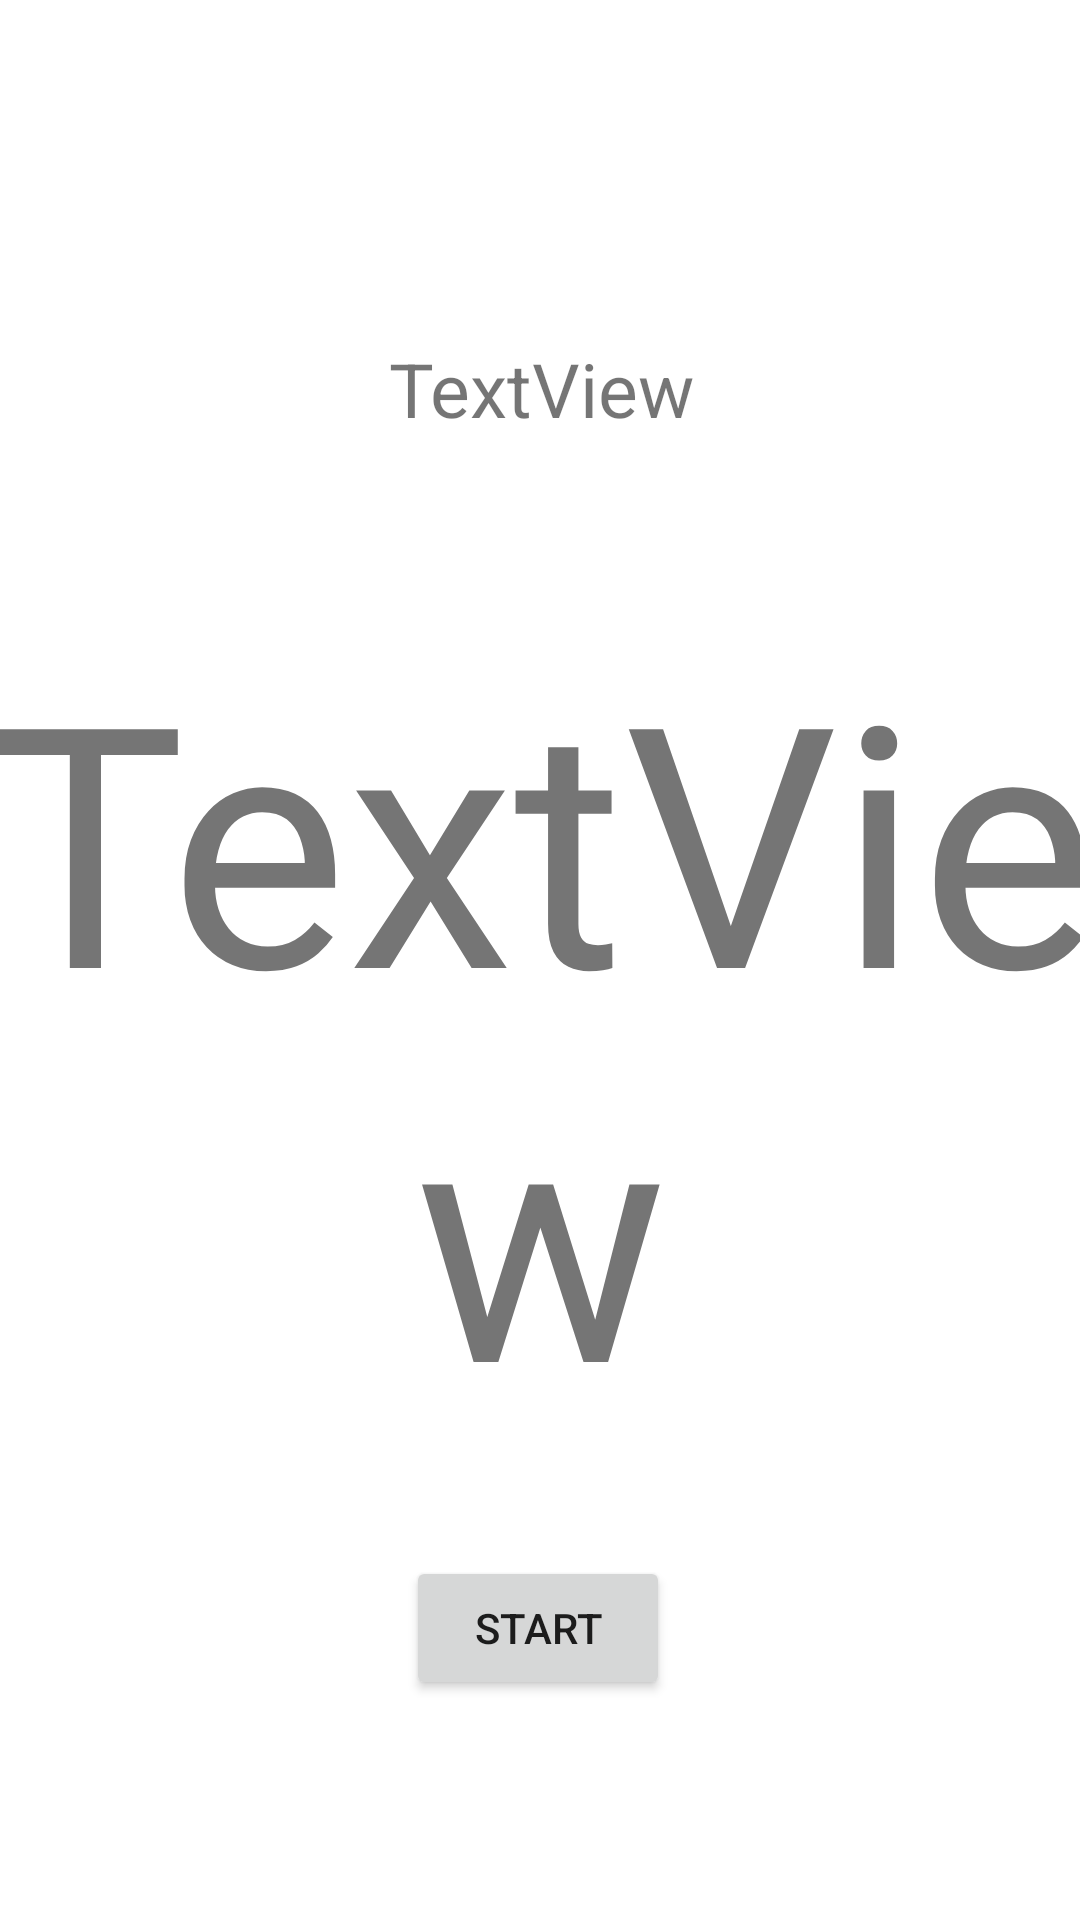

Write the Android layout XML for this screen, with the resource values it uses.
<!-- AndroidManifest.xml: application theme Theme.JoyAndFear -->
<!-- res/layout/activity_start.xml -->
<?xml version="1.0" encoding="utf-8"?>
<androidx.constraintlayout.widget.ConstraintLayout
    xmlns:android="http://schemas.android.com/apk/res/android"
    xmlns:app="http://schemas.android.com/apk/res-auto"
    xmlns:tools="http://schemas.android.com/tools"
    android:layout_width="match_parent"
    android:layout_height="match_parent">

    <TextView
        android:id="@+id/text_start_name"
        android:layout_width="361dp"
        android:layout_height="135dp"
        android:gravity="center"
        android:text="TextView"
        android:textSize="25sp"
        app:layout_constraintBottom_toBottomOf="parent"
        app:layout_constraintEnd_toEndOf="parent"
        app:layout_constraintStart_toStartOf="parent"
        app:layout_constraintTop_toTopOf="parent"
        app:layout_constraintVertical_bias="0.123" />

    <TextView
        android:id="@+id/text_start"
        android:layout_width="393dp"
        android:layout_height="286dp"
        android:gravity="center"
        android:text="TextView"
        android:autoSizeTextType="uniform"
        app:layout_constraintBottom_toBottomOf="parent"
        app:layout_constraintEnd_toEndOf="parent"
        app:layout_constraintStart_toStartOf="parent"
        app:layout_constraintTop_toTopOf="parent"
        app:layout_constraintVertical_bias="0.57" />

    <Button
        android:id="@+id/button"
        android:layout_width="wrap_content"
        android:layout_height="wrap_content"
        android:text="@string/test_start"
        app:layout_constraintBottom_toBottomOf="parent"
        app:layout_constraintEnd_toEndOf="parent"
        app:layout_constraintHorizontal_bias="0.498"
        app:layout_constraintStart_toStartOf="parent"
        app:layout_constraintTop_toBottomOf="@+id/text_start"
        app:layout_constraintVertical_bias="0.298" />
</androidx.constraintlayout.widget.ConstraintLayout>
<!-- resources referenced by this layout -->
<resources>
  <string name="test_start">Start</string>
  <style name="Theme.JoyAndFear" parent="Theme.MaterialComponents.DayNight.DarkActionBar">
          
          <item name="colorPrimary">@color/purple_500</item>
          <item name="colorPrimaryVariant">@color/purple_700</item>
          <item name="colorOnPrimary">@color/white</item>
          
          <item name="colorSecondary">@color/teal_200</item>
          <item name="colorSecondaryVariant">@color/teal_700</item>
          <item name="colorOnSecondary">@color/black</item>
          
          <item name="android:statusBarColor" tools:targetApi="l">?attr/colorPrimaryVariant</item>
          
      </style>
  <!-- not gathered from this repository: default colours our renderer supplied (Android Studio template values) -->
  <color name="purple_500">#FF6200EE</color>
  <color name="purple_700">#FF3700B3</color>
  <color name="teal_200">#FF03DAC5</color>
  <color name="teal_700">#FF018786</color>
  <color name="black">#FF000000</color>
  <color name="white">#FFFFFFFF</color>
</resources>
